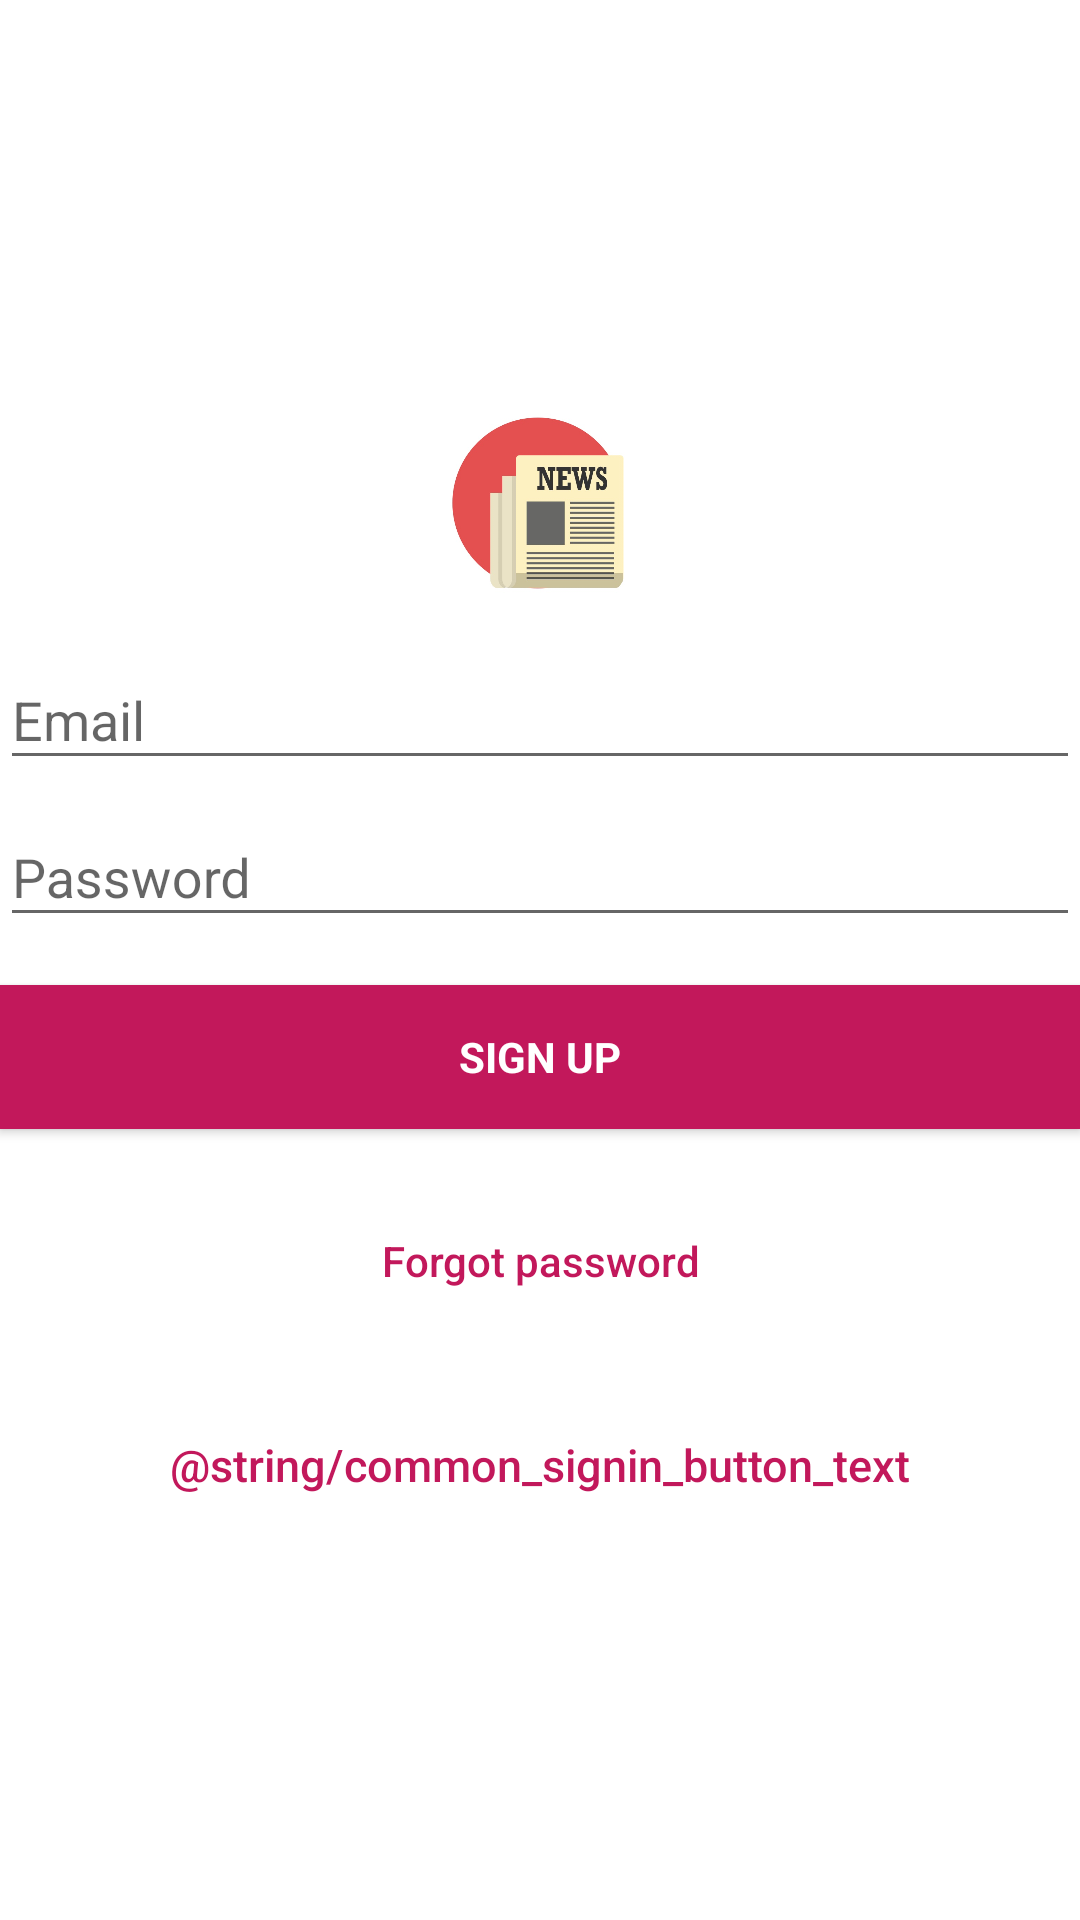

The Android layout XML behind this screen, and the referenced resources:
<!-- AndroidManifest.xml: application theme ArishTheme -->
<!-- res/layout/activity_sign_up.xml -->
<?xml version="1.0" encoding="utf-8"?>
<LinearLayout xmlns:android="http://schemas.android.com/apk/res/android"
    xmlns:app="http://schemas.android.com/apk/res-auto"
    xmlns:tools="http://schemas.android.com/tools"
    android:layout_width="match_parent"
    android:layout_height="match_parent"
    android:gravity="center"
    android:background="@color/icons"
    android:orientation="vertical"
    tools:context="prof.mo.ed.journal.SignUp">
    <LinearLayout
        android:layout_width="match_parent"
        android:layout_height="wrap_content"
        android:gravity="center">
        <ImageView
            android:padding="10dp"
            android:layout_width="80dp"
            android:layout_height="80dp"
            android:layout_gravity="center_horizontal|center_vertical"
            android:src="@drawable/news"/>
    </LinearLayout>
    <android.support.design.widget.TextInputLayout
        android:layout_width="match_parent"
        android:layout_height="wrap_content">

        <EditText
            android:id="@+id/email"
            android:layout_width="match_parent"
            android:layout_height="wrap_content"
            android:hint="@string/hint_email"
            android:inputType="textEmailAddress"
            android:maxLines="1"
            android:singleLine="true"
            android:textColor="@color/primary_dark" />

    </android.support.design.widget.TextInputLayout>

    <android.support.design.widget.TextInputLayout
        android:layout_width="match_parent"
        android:layout_height="wrap_content">

        <EditText
            android:id="@+id/password"
            android:layout_width="match_parent"
            android:layout_height="wrap_content"
            android:focusableInTouchMode="true"
            android:hint="@string/hint_password"
            android:imeOptions="actionUnspecified"
            android:inputType="textPassword"
            android:maxLines="1"
            android:singleLine="true"
            android:textColor="@color/primary_dark" />

    </android.support.design.widget.TextInputLayout>

    <Button
        android:id="@+id/sign_up_button"
        style="?android:textAppearanceSmall"
        android:layout_width="match_parent"
        android:layout_height="wrap_content"
        android:layout_marginTop="16dp"
        android:background="@color/primary_dark"
        android:text="@string/btn_signUp"
        android:textColor="@color/icons"
        android:textStyle="bold" />

    <Button
        android:id="@+id/btn_reset_password"
        android:layout_width="fill_parent"
        android:layout_height="wrap_content"
        android:layout_marginTop="20dip"
        android:background="@null"
        android:text="@string/btn_forgot_password"
        android:textAllCaps="false"
        android:textColor="@color/primary_dark" />

    

    <Button
        android:id="@+id/sign_in_button"
        android:layout_width="fill_parent"
        android:layout_height="wrap_content"
        android:layout_marginTop="20dip"
        android:background="@null"
        android:text="@string/common_signin_button_text"
        android:textAllCaps="false"
        android:textColor="@color/primary_dark"
        android:textSize="15dp" />
</LinearLayout>
<!-- resources referenced by this layout -->
<resources>
  <color name="icons">#FFFFFF</color>
  <color name="primary_dark">#C2185B</color>
  <!-- drawable news: jpg bitmap (drawable, 41367 bytes) -->
  <string name="btn_forgot_password">Forgot password</string>
  <string name="btn_signUp">Sign Up</string>
  <string name="hint_email">Email</string>
  <string name="hint_password">Password</string>
  <style name="ArishTheme" parent="Theme.AppCompat.Light.NoActionBar">
          
          <item name="colorPrimary">@color/primary_dark</item>
          <item name="colorPrimaryDark">@color/primary_dark</item>
          <item name="colorAccent">@color/primary_dark</item>
          <item name="windowActionBar">false</item>
          <item name="windowNoTitle">true</item>
      </style>
</resources>
